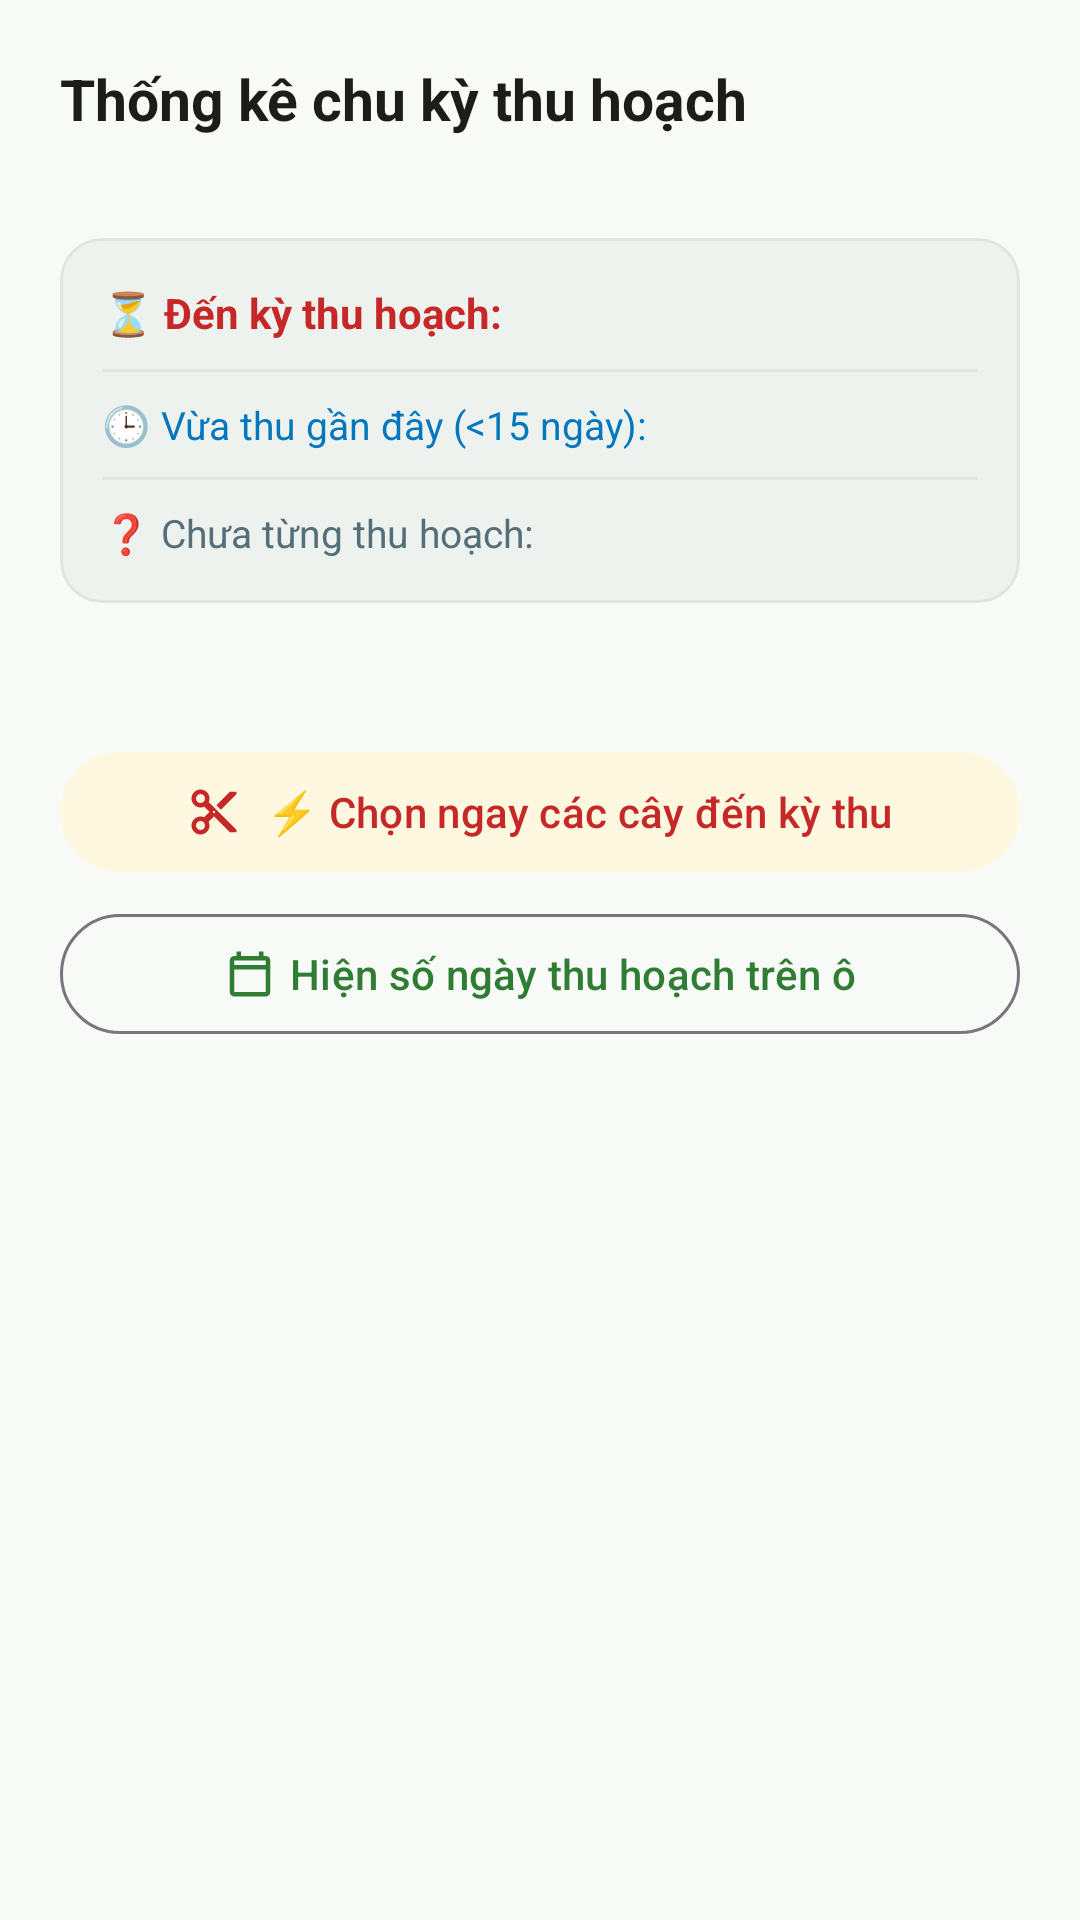

Write the Android layout XML for this screen, with the resource values it uses.
<!-- AndroidManifest.xml: application theme Theme.AgriFlow -->
<!-- res/layout/dialog_zone_harvest_stats.xml -->
<?xml version="1.0" encoding="utf-8"?>
<LinearLayout xmlns:android="http://schemas.android.com/apk/res/android"
    xmlns:app="http://schemas.android.com/apk/res-auto"
    xmlns:tools="http://schemas.android.com/tools"
    android:layout_width="match_parent"
    android:layout_height="wrap_content"
    android:orientation="vertical"
    android:padding="20dp">

    <TextView
        android:id="@+id/tv_stats_title"
        android:layout_width="wrap_content"
        android:layout_height="wrap_content"
        android:text="Thống kê chu kỳ thu hoạch"
        android:textColor="@color/colorOnSurface"
        android:textSize="19sp"
        android:textStyle="bold" />

    <TextView
        android:id="@+id/tv_stats_subtitle"
        android:layout_width="wrap_content"
        android:layout_height="wrap_content"
        android:layout_marginTop="2dp"
        android:textColor="@color/colorOnSurfaceVariant"
        android:textSize="13sp"
        tools:text="Khu Dừa • Chu kỳ tiêu chuẩn: 28 ngày/lứa" />

    
    <com.google.android.material.card.MaterialCardView
        android:layout_width="match_parent"
        android:layout_height="wrap_content"
        android:layout_marginTop="14dp"
        app:cardBackgroundColor="@color/colorSurfaceVariant"
        app:cardCornerRadius="14dp"
        app:cardElevation="0dp"
        app:strokeColor="@color/dividerColor"
        app:strokeWidth="1dp">

        <LinearLayout
            android:layout_width="match_parent"
            android:layout_height="wrap_content"
            android:orientation="vertical"
            android:padding="14dp">

            
            <LinearLayout
                android:layout_width="match_parent"
                android:layout_height="wrap_content"
                android:gravity="center_vertical"
                android:orientation="horizontal">

                <TextView
                    android:layout_width="0dp"
                    android:layout_height="wrap_content"
                    android:layout_weight="1"
                    android:text="⏳ Đến kỳ thu hoạch:"
                    android:textColor="#C62828"
                    android:textSize="14sp"
                    android:textStyle="bold" />

                <TextView
                    android:id="@+id/tv_stats_due_count"
                    android:layout_width="wrap_content"
                    android:layout_height="wrap_content"
                    android:textColor="#C62828"
                    android:textSize="16sp"
                    android:textStyle="bold"
                    tools:text="12 cây (25%)" />
            </LinearLayout>

            <View
                android:layout_width="match_parent"
                android:layout_height="1dp"
                android:layout_marginTop="8dp"
                android:layout_marginBottom="8dp"
                android:background="@color/dividerColor" />

            
            <LinearLayout
                android:layout_width="match_parent"
                android:layout_height="wrap_content"
                android:gravity="center_vertical"
                android:orientation="horizontal">

                <TextView
                    android:layout_width="0dp"
                    android:layout_height="wrap_content"
                    android:layout_weight="1"
                    android:text="🕒 Vừa thu gần đây (&lt;15 ngày):"
                    android:textColor="#0277BD"
                    android:textSize="13sp" />

                <TextView
                    android:id="@+id/tv_stats_recent_count"
                    android:layout_width="wrap_content"
                    android:layout_height="wrap_content"
                    android:textColor="#0277BD"
                    android:textSize="14sp"
                    android:textStyle="bold"
                    tools:text="18 cây (37%)" />
            </LinearLayout>

            <View
                android:layout_width="match_parent"
                android:layout_height="1dp"
                android:layout_marginTop="8dp"
                android:layout_marginBottom="8dp"
                android:background="@color/dividerColor" />

            
            <LinearLayout
                android:layout_width="match_parent"
                android:layout_height="wrap_content"
                android:gravity="center_vertical"
                android:orientation="horizontal">

                <TextView
                    android:layout_width="0dp"
                    android:layout_height="wrap_content"
                    android:layout_weight="1"
                    android:text="❓ Chưa từng thu hoạch:"
                    android:textColor="#546E7A"
                    android:textSize="13sp" />

                <TextView
                    android:id="@+id/tv_stats_never_count"
                    android:layout_width="wrap_content"
                    android:layout_height="wrap_content"
                    android:textColor="#546E7A"
                    android:textSize="14sp"
                    android:textStyle="bold"
                    tools:text="18 cây (38%)" />
            </LinearLayout>

        </LinearLayout>
    </com.google.android.material.card.MaterialCardView>

    
    <TextView
        android:id="@+id/tv_stats_health_summary"
        android:layout_width="match_parent"
        android:layout_height="wrap_content"
        android:layout_marginTop="12dp"
        android:textColor="@color/colorOnSurfaceVariant"
        android:textSize="13sp"
        tools:text="Sức khỏe: 🟢 42 Khỏe • 🟡 4 Cần chăm sóc • 🔴 2 Sâu bệnh" />

    
    <com.google.android.material.button.MaterialButton
        android:id="@+id/btn_stats_select_due"
        style="@style/Widget.Material3.Button.TonalButton"
        android:layout_width="match_parent"
        android:layout_height="wrap_content"
        android:layout_marginTop="16dp"
        android:text="⚡ Chọn ngay các cây đến kỳ thu"
        android:textColor="#C62828"
        app:icon="@drawable/ic_harvest"
        app:iconGravity="textStart"
        app:iconTint="#C62828" />

    <com.google.android.material.button.MaterialButton
        android:id="@+id/btn_stats_toggle_view_mode"
        style="@style/Widget.Material3.Button.OutlinedButton"
        android:layout_width="match_parent"
        android:layout_height="wrap_content"
        android:layout_marginTop="6dp"
        android:text="Hiện số ngày thu hoạch trên ô"
        app:icon="@drawable/ic_calendar"
        app:iconGravity="textStart" />

</LinearLayout>
<!-- resources referenced by this layout -->
<resources>
  <color name="colorOnSurface">#1C1D1B</color>
  <color name="colorOnSurfaceVariant">#5F6368</color>
  <color name="colorSurfaceVariant">#EEF2EE</color>
  <color name="dividerColor">#E0E5E0</color>
  <!-- drawable ic_calendar (drawable) -->
  <vector xmlns:android="http://schemas.android.com/apk/res/android"
      android:width="24dp"
      android:height="24dp"
      android:viewportWidth="24"
      android:viewportHeight="24">
    <path
        android:fillColor="@android:color/black"
        android:pathData="M19,4h-1V2h-2v2H8V2H6v2H5c-1.11,0 -1.99,0.9 -1.99,2L3,20c0,1.1 0.89,2 2,2h14c1.1,0 2,-0.9 2,-2V6c0,-1.1 -0.9,-2 -2,-2zm0,16H5V10h14v10zm0,-12H5V6h14v2z"/>
  </vector>
  <!-- drawable ic_harvest (drawable) -->
  <vector xmlns:android="http://schemas.android.com/apk/res/android"
      android:width="24dp"
      android:height="24dp"
      android:viewportWidth="24"
      android:viewportHeight="24">
      <path
          android:fillColor="#FF000000"
          android:pathData="M9.64,7.64c0.23,-0.5 0.36,-1.05 0.36,-1.64 0,-2.21 -1.79,-4 -4,-4S2,3.79 2,6s1.79,4 4,4c0.59,0 1.14,-0.13 1.64,-0.36L10,12l-2.36,2.36C7.14,14.13 6.59,14 6,14c-2.21,0 -4,1.79 -4,4s1.79,4 4,4 4,-1.79 4,-4c0,-0.59 -0.13,-1.14 -0.36,-1.64L12,14l7,7h3v-1L9.64,7.64zM6,8c-1.1,0 -2,-0.9 -2,-2s0.9,-2 2,-2 2,0.9 2,2 -0.9,2 -2,2zm0,12c-1.1,0 -2,-0.9 -2,-2s0.9,-2 2,-2 2,0.9 2,2 -0.9,2 -2,2zm6,-7.5c-0.28,0 -0.5,-0.22 -0.5,-0.5s0.22,-0.5 0.5,-0.5 0.5,0.22 0.5,0.5 -0.22,0.5 -0.5,0.5zM19,3l-6,6 2,2 7,-7V3h-3z" />
  </vector>
  <style name="Theme.AgriFlow" parent="Base.Theme.AgriFlow" />
  <style name="Base.Theme.AgriFlow" parent="Theme.Material3.DayNight.NoActionBar">
          <item name="colorPrimary">@color/colorPrimary</item>
          <item name="colorOnPrimary">@color/colorOnPrimary</item>
          <item name="colorPrimaryContainer">@color/colorPrimaryContainer</item>
          <item name="colorOnPrimaryContainer">@color/colorOnPrimaryContainer</item>
  
          <item name="colorSecondary">@color/colorSecondary</item>
          <item name="colorOnSecondary">@color/colorOnSecondary</item>
          <item name="colorSecondaryContainer">@color/colorSecondaryContainer</item>
  
          <item name="android:colorBackground">@color/colorBackground</item>
          <item name="colorSurface">@color/colorSurface</item>
          <item name="colorOnSurface">@color/colorOnSurface</item>
          <item name="colorSurfaceVariant">@color/colorSurfaceVariant</item>
          <item name="colorOnSurfaceVariant">@color/colorOnSurfaceVariant</item>
  
          <item name="android:statusBarColor">@color/colorPrimary</item>
          <item name="android:windowLightStatusBar">false</item>
      </style>
  <color name="colorPrimary">#2E7D32</color>
  <color name="colorOnPrimary">#FFFFFF</color>
  <color name="colorPrimaryContainer">#E8F5E9</color>
  <color name="colorOnPrimaryContainer">#1B5E20</color>
  <color name="colorSecondary">#FF8F00</color>
  <color name="colorOnSecondary">#FFFFFF</color>
  <color name="colorSecondaryContainer">#FFF8E1</color>
  <color name="colorBackground">#F8FAF8</color>
  <color name="colorSurface">#FFFFFF</color>
</resources>
